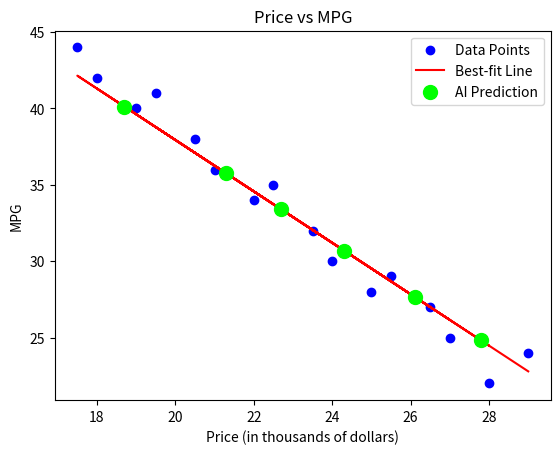

Here is the Python script that generated this plot:
import numpy as np
import matplotlib.pyplot as plt

# Simple AI to predict fuel efficiency of a car based on its price using linear regression and gradient descent

# The price of the car in thousands of dollars
price = np.array([25, 22, 19, 28, 24, 21, 18, 27, 23.5, 20.5,
                  17.5, 26.5, 25.5, 22.5, 19.5, 29])
# Fuel efficiency of a car defined by Miles Per Gallon
mpg = np.array([28, 34, 40, 22, 30, 36, 42, 25, 32, 38, 44, 27, 29, 35, 41, 24])
# Number of tests in training set
n = len(mpg)


def update_w_and_b(price, mpg, w, b, alpha):
    """updates w and b with the gradient"""
    prediction = w * price + b
    dl_dw = (1 / float(n)) * np.sum(-2*price*(mpg - prediction))
    dl_db = (1 / float(n)) * np.sum((-2*(mpg - prediction)))

    w = w - (1 / float(n)) * dl_dw * alpha
    b = b - (1 / float(n)) * dl_db * alpha

    return w, b


def train(price, mpg, w, b, alpha, epochs):
    """updates w and b for a set number of epochs"""
    for e in range(epochs):
        w, b = update_w_and_b(price, mpg, w, b, alpha)

        if e % 5000 == 0:
            print("epoch:", e, "loss: ", avg_loss(price, mpg, w, b))

    return w, b


def avg_loss(price, mpg, w, b):
    """calculates the cost function for a certain w and b"""
    prediction = w * price + b
    return (1 / (2*float(n))) * np.sum((mpg - prediction) ** 2)


def predict(x, w, b):
    """predicts the fuel efficiency y for a car that costs x dollars"""
    return w*x + b


def plot_graph(price, mpg, w, b, x_new, y_new):
    plt.scatter(price, mpg, color='blue', label='Data Points', zorder=1)
    plt.plot(price, w * price + b, color='red', label='Best-fit Line', zorder=1)
    plt.scatter(x_new, y_new, color='lime', label='AI Prediction', zorder=2, s=100)
    plt.xlabel('Price (in thousands of dollars)')
    plt.ylabel('MPG')
    plt.title('Price vs MPG')
    plt.legend()
    plt.show()


def main():
    w, b = train(price, mpg, 0.0, 0.0, 0.01, 100000)
    x_new = np.array([22.7, 27.8, 24.3, 26.1, 18.7, 21.3])
    y_new = w * x_new + b
    print(y_new)
    print(w, b)
    plot_graph(price, mpg, w, b, x_new, y_new)


if __name__ == "__main__":
    main()






